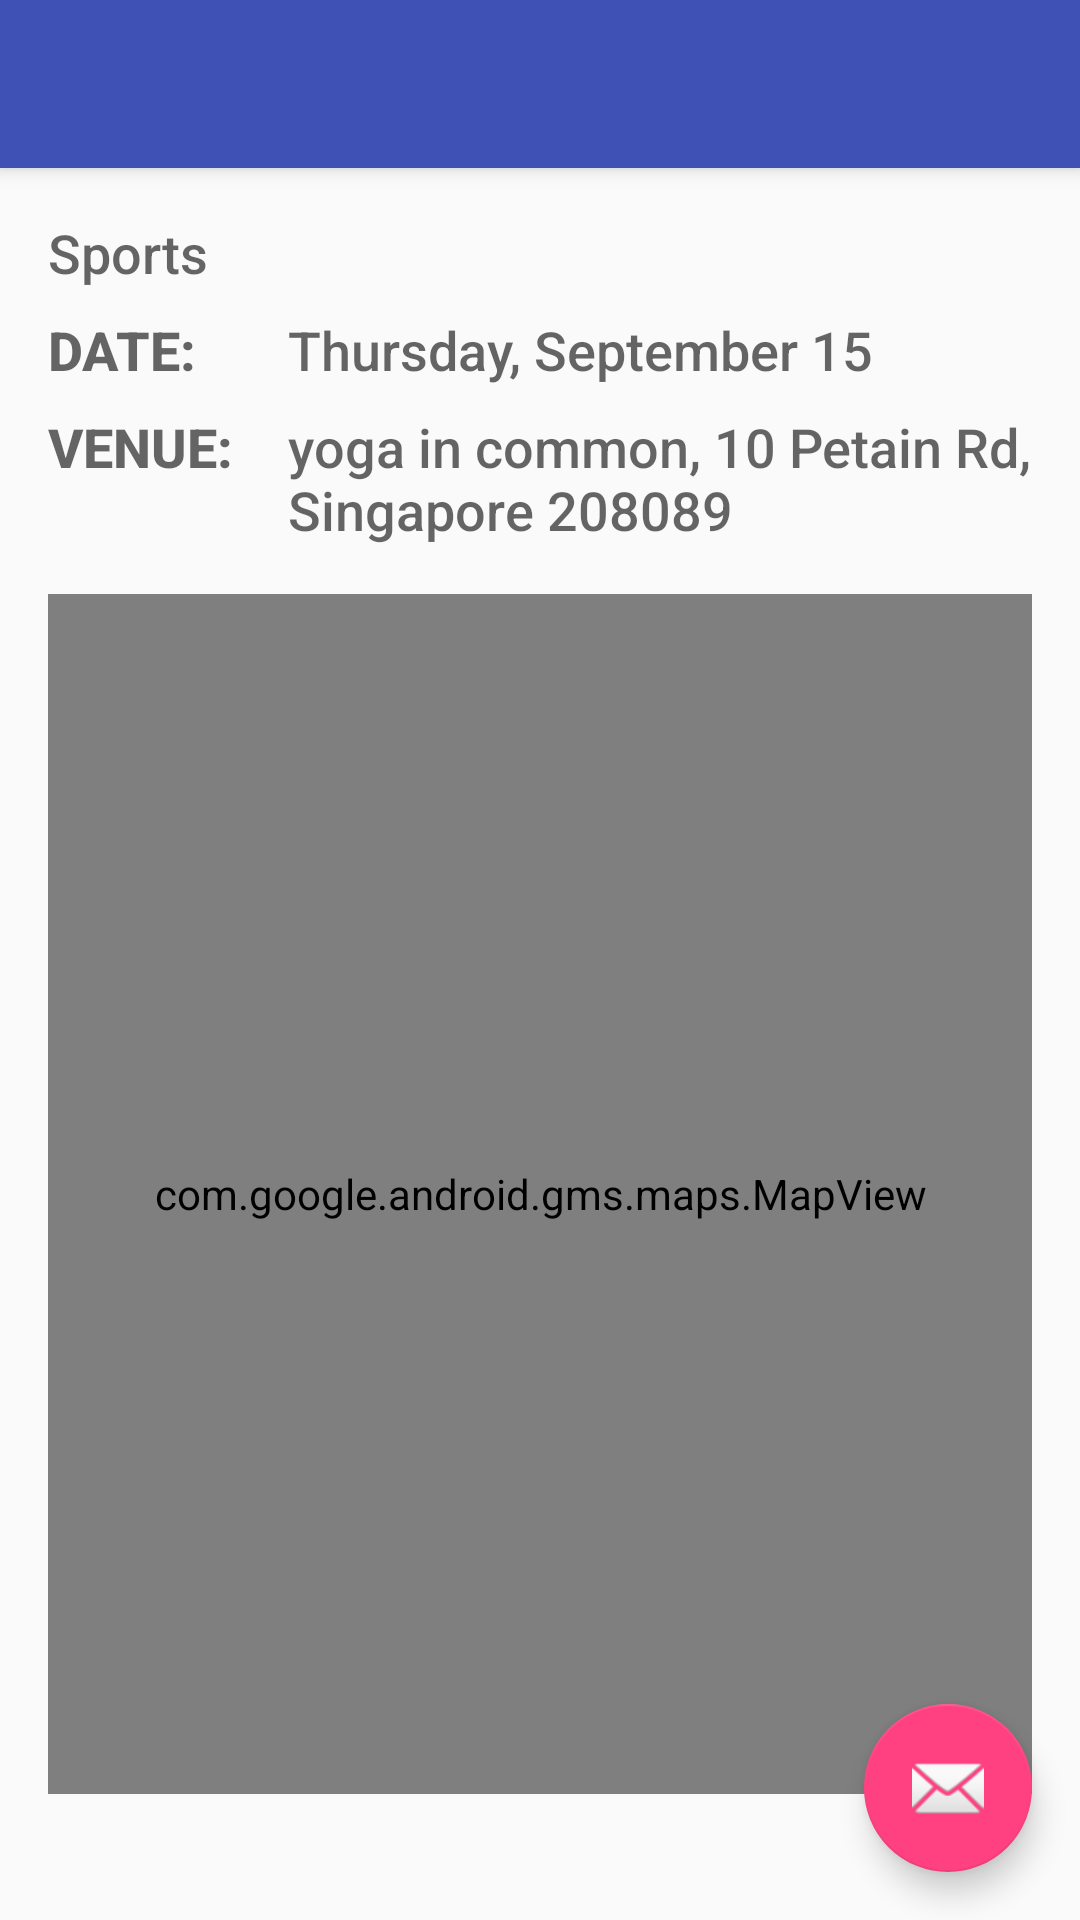

Produce the Android XML layout that renders to this screen, including the resource entries it uses.
<!-- AndroidManifest.xml: application theme AppTheme -->
<!-- res/layout/activity_event_detail.xml -->
<?xml version="1.0" encoding="utf-8"?>
<android.support.v4.widget.DrawerLayout xmlns:android="http://schemas.android.com/apk/res/android"
    xmlns:app="http://schemas.android.com/apk/res-auto"
    xmlns:tools="http://schemas.android.com/tools"
    android:id="@+id/drawer_layout"
    android:layout_width="match_parent"
    android:layout_height="match_parent"
    android:fitsSystemWindows="true"
    tools:openDrawer="start">

    <include
        layout="@layout/app_bar_event_detail"
        android:layout_width="match_parent"
        android:layout_height="match_parent" />

    <android.support.design.widget.NavigationView
        android:id="@+id/nav_view"
        android:layout_width="wrap_content"
        android:layout_height="match_parent"
        android:layout_gravity="start"
        android:fitsSystemWindows="true"
        app:headerLayout="@layout/nav_header_event_detail"
        app:menu="@menu/activity_event_detail_drawer" />

</android.support.v4.widget.DrawerLayout>
<!-- res/layout/app_bar_event_detail.xml (included above) -->
<?xml version="1.0" encoding="utf-8"?>
<android.support.design.widget.CoordinatorLayout xmlns:android="http://schemas.android.com/apk/res/android"
    xmlns:app="http://schemas.android.com/apk/res-auto"
    xmlns:tools="http://schemas.android.com/tools"
    android:layout_width="match_parent"
    android:layout_height="match_parent"
    android:fitsSystemWindows="true"
    tools:context="com.example.example.excited.views.EventDetailActivity">

    <android.support.design.widget.AppBarLayout
        android:layout_width="match_parent"
        android:layout_height="wrap_content"
        android:theme="@style/AppTheme.AppBarOverlay">

        <android.support.v7.widget.Toolbar
            android:id="@+id/toolbar"
            android:layout_width="match_parent"
            android:layout_height="?attr/actionBarSize"
            android:background="?attr/colorPrimary"
            app:popupTheme="@style/AppTheme.PopupOverlay" />

    </android.support.design.widget.AppBarLayout>

    <include layout="@layout/content_event_detail" />

    <android.support.design.widget.FloatingActionButton
        android:id="@+id/fab"
        android:layout_width="wrap_content"
        android:layout_height="wrap_content"
        android:layout_gravity="bottom|end"
        android:layout_margin="@dimen/fab_margin"
        app:srcCompat="@android:drawable/ic_dialog_email" />

</android.support.design.widget.CoordinatorLayout>
<!-- res/layout/content_event_detail.xml (included above) -->
<?xml version="1.0" encoding="utf-8"?>
<android.support.v4.widget.NestedScrollView xmlns:android="http://schemas.android.com/apk/res/android"
  xmlns:app="http://schemas.android.com/apk/res-auto"
  xmlns:tools="http://schemas.android.com/tools"
  android:id="@+id/content_event_detail"
  android:layout_width="match_parent"
  android:layout_height="match_parent"
  android:paddingTop="@dimen/activity_vertical_margin"
  android:paddingBottom="@dimen/activity_vertical_margin"
  android:paddingLeft="@dimen/activity_horizontal_margin"
  android:paddingRight="@dimen/activity_horizontal_margin"
  app:layout_behavior="@string/appbar_scrolling_view_behavior"
  tools:context="com.example.example.excited.views.MainActivity"
  tools:showIn="@layout/fragment_event_detail">

  <LinearLayout
    android:layout_width="match_parent"
    android:layout_height="wrap_content"
    android:orientation="vertical">

    <TextView
      android:id="@+id/detail_category"
      android:layout_width="match_parent"
      android:layout_height="wrap_content"
      android:textAppearance="@android:style/TextAppearance.DeviceDefault.Medium"
      tools:text="Sports"/>

    <TableLayout
      android:layout_width="match_parent"
      android:layout_height="wrap_content">

      <TableRow android:layout_marginTop="8dp">

        <TextView
          android:textStyle="bold"
          android:layout_width="64dp"
          android:layout_height="wrap_content"
          android:layout_marginRight="16dp"
          android:text="@string/date"
          android:textAllCaps="true"
          android:textAppearance="@android:style/TextAppearance.DeviceDefault.Medium"/>

        <TextView
          android:id="@+id/detail_date"
          android:layout_width="wrap_content"
          android:layout_height="wrap_content"
          android:layout_gravity="center_vertical"
          android:textAppearance="@android:style/TextAppearance.DeviceDefault.Medium"
          tools:text="Thursday, September 15"/>
      </TableRow>

      <TableRow android:layout_marginTop="8dp">

        <TextView
          android:textStyle="bold"
          android:layout_width="64dp"
          android:layout_height="wrap_content"
          android:layout_marginRight="16dp"
          android:text="@string/venue"
          android:textAllCaps="true"
          android:textAppearance="@android:style/TextAppearance.DeviceDefault.Medium"/>

        <TextView
          android:id="@+id/detail_venue"
          android:layout_width="wrap_content"
          android:layout_height="wrap_content"
          android:layout_gravity="center_vertical"
          android:textAppearance="@android:style/TextAppearance.DeviceDefault.Medium"
          tools:text="yoga in common, 10 Petain Rd, Singapore 208089"/>
      </TableRow>
    </TableLayout>


    <com.google.android.gms.maps.MapView
      android:id="@+id/map"
      android:layout_width="match_parent"
      android:layout_height="400dp"
      android:layout_marginTop="16dp"
      android:layout_marginBottom="16dp"/>

    <TableLayout
      android:layout_width="match_parent"
      android:layout_height="wrap_content">

      <TableRow android:layout_marginTop="8dp">

        <ImageView
          android:layout_width="64dp"
          android:layout_height="32dp"
          android:layout_marginRight="16dp"
          android:scaleType="fitCenter"
          android:src="@drawable/ic_directions_car_black"/>

        <TextView
          android:id="@+id/detail_driving_time"
          android:layout_width="wrap_content"
          android:layout_height="wrap_content"
          android:layout_gravity="center_vertical"
          android:text="@string/time_not_available"
          android:textAppearance="@android:style/TextAppearance.DeviceDefault.Medium"/>

      </TableRow>

      <TableRow android:layout_marginTop="8dp">

        <ImageView
          android:layout_width="64dp"
          android:layout_height="32dp"
          android:layout_marginRight="16dp"
          android:scaleType="fitCenter"
          android:src="@drawable/ic_directions_transit_black"/>

        <TextView
          android:id="@+id/detail_transit_time"
          android:layout_width="wrap_content"
          android:layout_height="wrap_content"
          android:layout_gravity="center_vertical"
          android:text="@string/time_not_available"
          android:textAppearance="@android:style/TextAppearance.DeviceDefault.Medium"/>

      </TableRow>

    </TableLayout>

  </LinearLayout>

</android.support.v4.widget.NestedScrollView>
<!-- res/layout/fragment_event_detail.xml (included above) -->
<?xml version="1.0" encoding="utf-8"?>
<android.support.design.widget.CoordinatorLayout xmlns:android="http://schemas.android.com/apk/res/android"
  xmlns:app="http://schemas.android.com/apk/res-auto"
  xmlns:tools="http://schemas.android.com/tools"
  android:layout_width="match_parent"
  android:layout_height="match_parent"
  android:fitsSystemWindows="true"
  tools:context="com.example.example.excited.views.MainActivity">

  <android.support.design.widget.AppBarLayout
    android:layout_width="match_parent"
    android:layout_height="wrap_content"
    android:fitsSystemWindows="true"
    android:theme="@style/AppTheme.AppBarOverlay">

    <android.support.design.widget.CollapsingToolbarLayout
      android:id="@+id/collapsing_toolbar"
      android:layout_width="match_parent"
      android:layout_height="match_parent"
      android:fitsSystemWindows="true"
      app:collapsedTitleTextAppearance="@style/TextAppearance.AppCompat.Widget.ActionBar.Title"
      app:contentScrim="?attr/colorPrimary"
      app:expandedTitleMarginBottom="32dp"
      app:expandedTitleMarginEnd="64dp"
      app:expandedTitleMarginStart="48dp"
      app:expandedTitleTextAppearance="@style/TextAppearance.Design.CollapsingToolbar.Expanded"
      app:layout_scrollFlags="enterAlwaysCollapsed|enterAlways|scroll|snap">

      <android.support.percent.PercentRelativeLayout
        android:layout_width="match_parent"
        android:layout_height="wrap_content"
        android:fitsSystemWindows="true"
        app:layout_collapseMode="parallax">

        <ImageView
          android:id="@+id/detail_event_image"
          android:scaleType="centerCrop"
          app:layout_aspectRatio="150%"
          app:layout_widthPercent="100%"
          tools:src="@mipmap/free_yoga_and_tea_session_with_dr_trish_corley"/>

      </android.support.percent.PercentRelativeLayout>

      <android.support.v7.widget.Toolbar
        android:id="@+id/toolbar"
        android:layout_width="match_parent"
        android:layout_height="?attr/actionBarSize"
        app:layout_collapseMode="pin"
        app:popupTheme="@style/AppTheme.PopupOverlay"/>

    </android.support.design.widget.CollapsingToolbarLayout>


  </android.support.design.widget.AppBarLayout>

  <include layout="@layout/content_event_detail"/>

  <android.support.design.widget.FloatingActionButton
    android:id="@+id/fab"
    android:layout_width="wrap_content"
    android:layout_height="wrap_content"
    android:layout_margin="@dimen/fab_margin"
    android:layout_gravity="bottom|end"
    app:srcCompat="@android:drawable/ic_dialog_email"/>

</android.support.design.widget.CoordinatorLayout>
<!-- resources referenced by this layout -->
<resources>
  <dimen name="activity_horizontal_margin">16dp</dimen>
  <dimen name="activity_vertical_margin">16dp</dimen>
  <dimen name="fab_margin">16dp</dimen>
  <!-- drawable ic_directions_car_black (drawable) -->
  <vector xmlns:android="http://schemas.android.com/apk/res/android"
      android:width="24dp"
      android:height="24dp"
      android:viewportHeight="24.0"
      android:viewportWidth="24.0">
      <path
          android:fillColor="#FF000000"
          android:pathData="M18.92,6.01C18.72,5.42 18.16,5 17.5,5h-11c-0.66,0 -1.21,0.42 -1.42,1.01L3,12v8c0,0.55 0.45,1 1,1h1c0.55,0 1,-0.45 1,-1v-1h12v1c0,0.55 0.45,1 1,1h1c0.55,0 1,-0.45 1,-1v-8l-2.08,-5.99zM6.5,16c-0.83,0 -1.5,-0.67 -1.5,-1.5S5.67,13 6.5,13s1.5,0.67 1.5,1.5S7.33,16 6.5,16zM17.5,16c-0.83,0 -1.5,-0.67 -1.5,-1.5s0.67,-1.5 1.5,-1.5 1.5,0.67 1.5,1.5 -0.67,1.5 -1.5,1.5zM5,11l1.5,-4.5h11L19,11L5,11z" />
  </vector>
  <!-- drawable ic_directions_transit_black (drawable-v21) -->
  <vector xmlns:android="http://schemas.android.com/apk/res/android"
    android:height="24dp"
    android:viewportHeight="24.0"
    android:viewportWidth="24.0"
    android:width="24dp">
    <path
      android:fillColor="#FF000000"
      android:pathData="M12,2c-4.42,0 -8,0.5 -8,4v9.5C4,17.43 5.57,19 7.5,19L6,20.5v0.5h12v-0.5L16.5,19c1.93,0 3.5,-1.57 3.5,-3.5L20,6c0,-3.5 -3.58,-4 -8,-4zM7.5,17c-0.83,0 -1.5,-0.67 -1.5,-1.5S6.67,14 7.5,14s1.5,0.67 1.5,1.5S8.33,17 7.5,17zM11,11L6,11L6,6h5v5zM16.5,17c-0.83,0 -1.5,-0.67 -1.5,-1.5s0.67,-1.5 1.5,-1.5 1.5,0.67 1.5,1.5 -0.67,1.5 -1.5,1.5zM18,11h-5L13,6h5v5z"/>
  </vector>
  <!-- mipmap free_yoga_and_tea_session_with_dr_trish_corley: jpg bitmap (mipmap-mdpi, 162602 bytes) -->
  <string name="date">Date: </string>
  <string name="time_not_available">Not Available</string>
  <string name="venue">Venue: </string>
  <style name="AppTheme.AppBarOverlay" parent="ThemeOverlay.AppCompat.Dark.ActionBar" />
  <style name="AppTheme.PopupOverlay" parent="ThemeOverlay.AppCompat.Dark" />
  <style name="AppTheme" parent="Theme.AppCompat.Light.DarkActionBar">
          
          <item name="colorPrimary">@color/colorPrimary</item>
          <item name="colorPrimaryDark">@color/colorPrimaryDark</item>
          <item name="colorAccent">@color/colorAccent</item>
      </style>
  <color name="colorPrimary">#3F51B5</color>
  <color name="colorPrimaryDark">#303F9F</color>
  <color name="colorAccent">#FF4081</color>
</resources>
